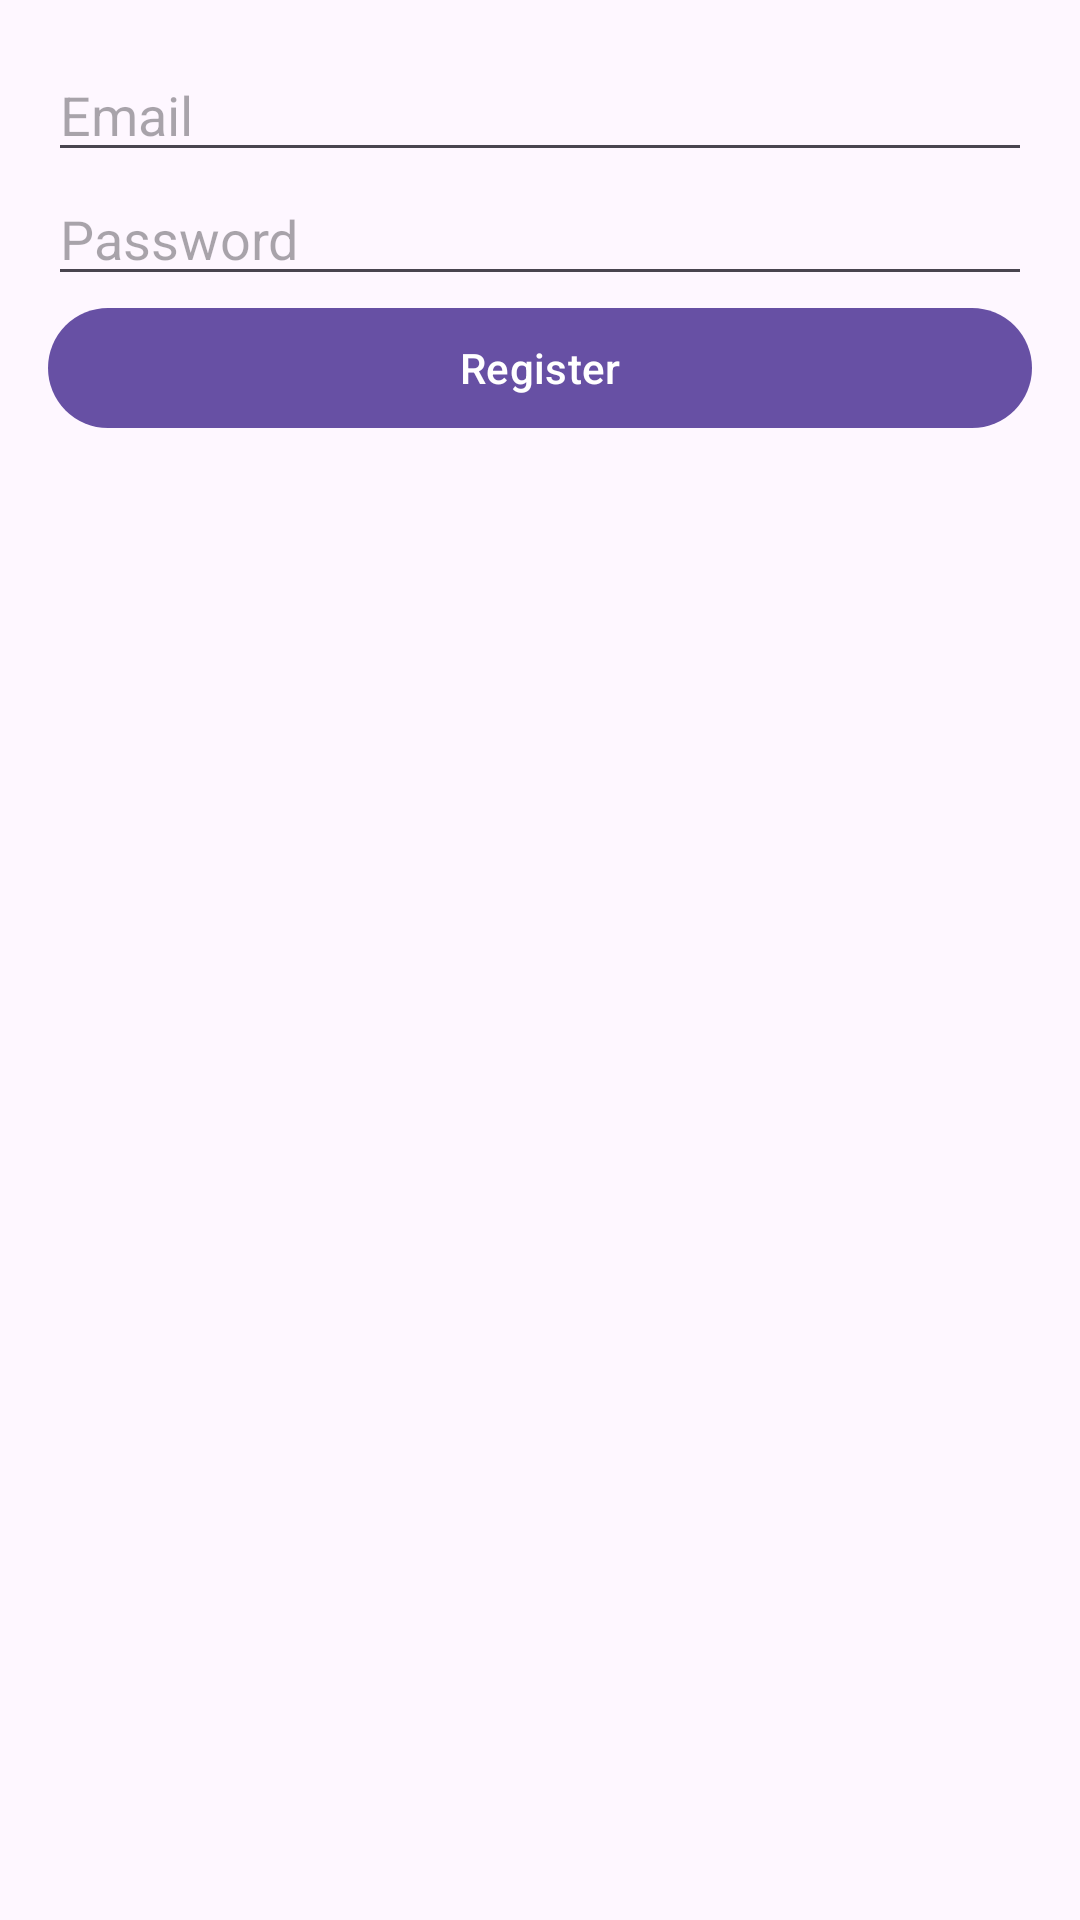

This screen was rendered from an Android layout file. Write that file and the resources it references.
<!-- AndroidManifest.xml: application theme Theme.UTSMAP -->
<!-- res/layout/activity_register.xml -->
<?xml version="1.0" encoding="utf-8"?>
<LinearLayout xmlns:android="http://schemas.android.com/apk/res/android"
    android:layout_width="match_parent"
    android:layout_height="match_parent"
    android:orientation="vertical"
    android:padding="16dp">

    <EditText
        android:id="@+id/registerEmailEditText"
        android:layout_width="match_parent"
        android:layout_height="wrap_content"
        android:hint="Email"
        android:inputType="textEmailAddress" />

    <EditText
        android:id="@+id/registerPasswordEditText"
        android:layout_width="match_parent"
        android:layout_height="wrap_content"
        android:hint="Password"
        android:inputType="textPassword" />

    <Button
        android:id="@+id/registerButton"
        android:layout_width="match_parent"
        android:layout_height="wrap_content"
        android:text="Register" />
</LinearLayout>
<!-- resources referenced by this layout -->
<resources>
  <style name="Theme.UTSMAP" parent="Base.Theme.UTSMAP" />
  <style name="Base.Theme.UTSMAP" parent="Theme.Material3.DayNight.NoActionBar">
          
          
      </style>
</resources>
